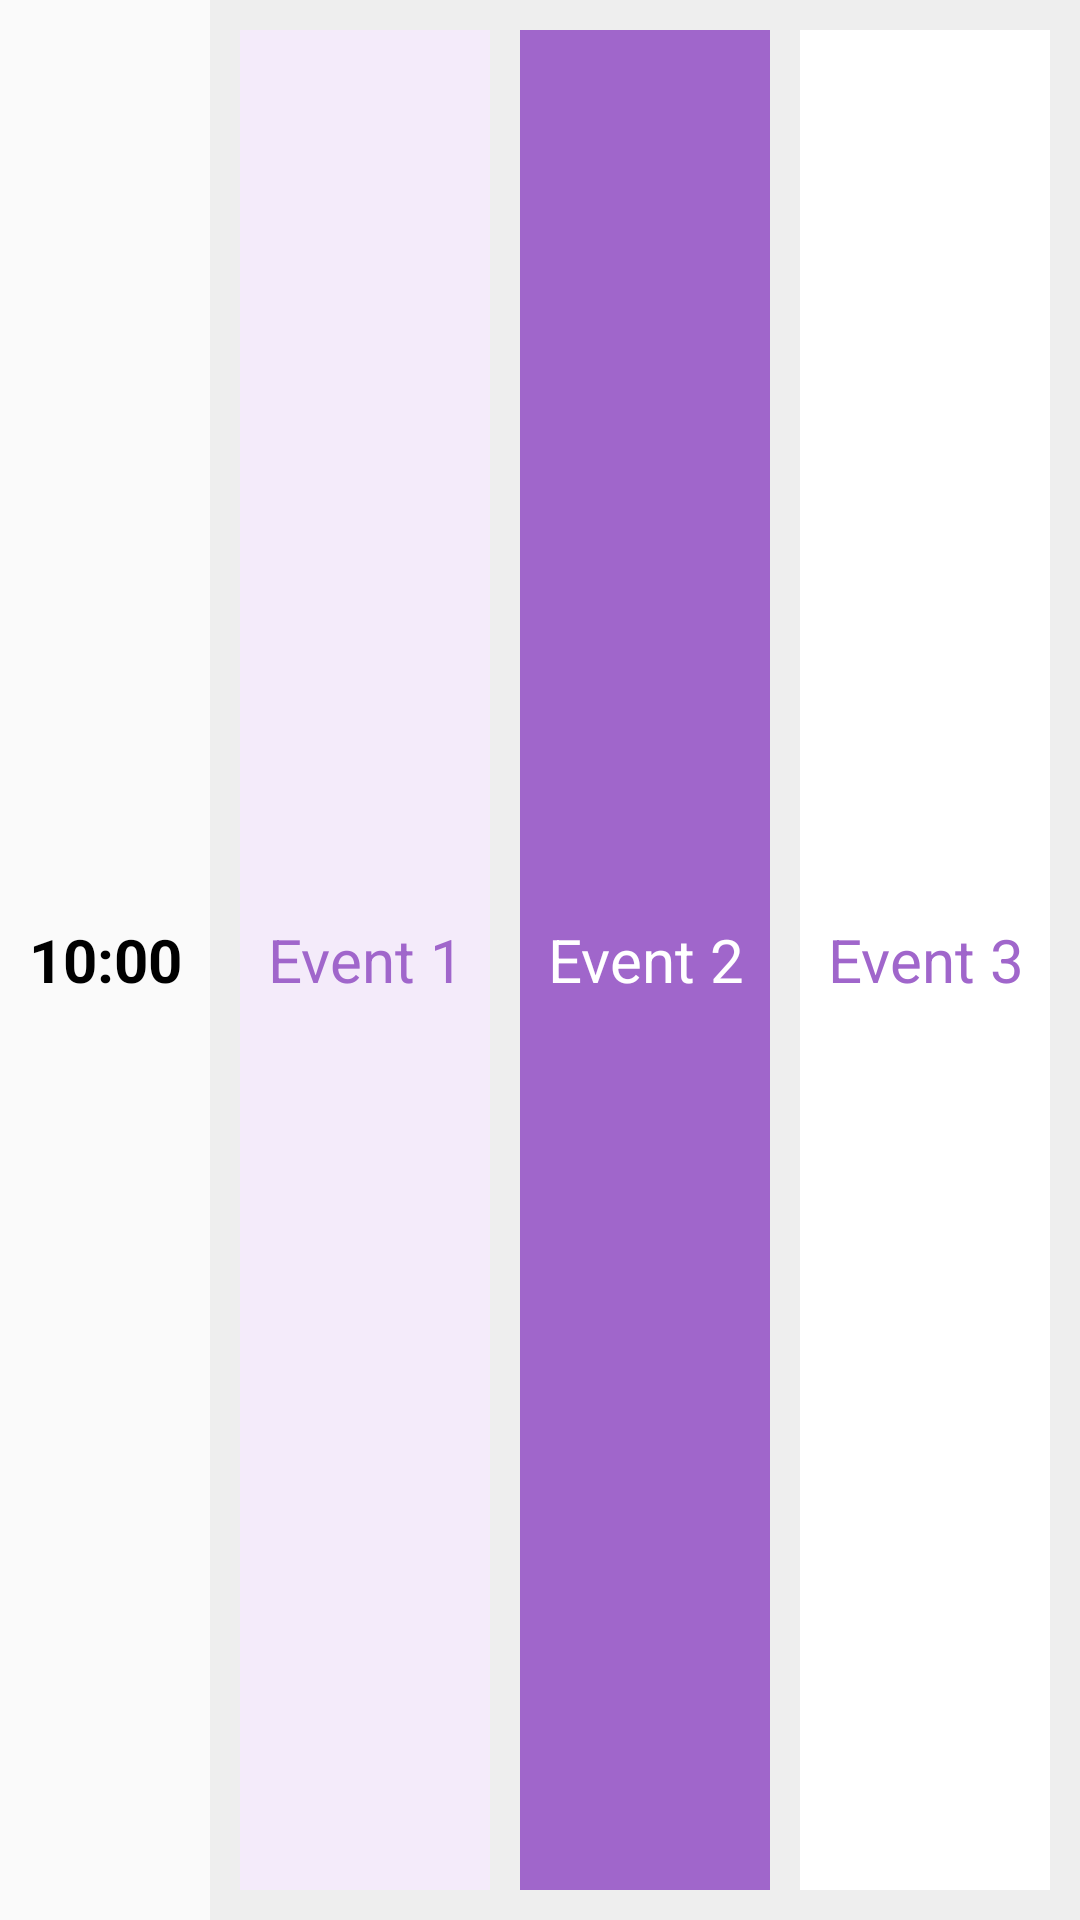

Produce the Android XML layout that renders to this screen, including the resource entries it uses.
<!-- AndroidManifest.xml: application theme Base.Theme.MyApplication -->
<!-- res/layout/hour_cell.xml -->
<?xml version="1.0" encoding="utf-8"?>
<LinearLayout
    xmlns:android="http://schemas.android.com/apk/res/android"
    android:orientation="horizontal"
    android:layout_width="match_parent"
    android:layout_height="60dp">

    <TextView
        android:id="@+id/timeTV"
        android:layout_width="70dp"
        android:layout_height="match_parent"
        android:gravity="center"
        android:text="10:00"
        android:textColor="@color/black"
        android:textSize="20sp"
        android:textStyle="bold" />

    <LinearLayout
        android:background = "@color/lightGray"
        android:layout_width="match_parent"
        android:layout_height="match_parent"
        android:padding="5dp">

        <TextView
            android:layout_width="0dp"
            android:layout_weight="1"
            android:layout_margin="5dp"
            android:background="@color/lightPurple"
            android:layout_height="match_parent"
            android:gravity = "center"
            android:id="@+id/event1"
            android:textSize="20sp"
            android:lines="2"
            android:textColor="@color/purple"
            android:text="Event 1" />
        <TextView
            android:layout_width="0dp"
            android:layout_weight="1"
            android:layout_margin="5dp"
            android:background="@color/purple"
            android:layout_height="match_parent"
            android:gravity = "center"
            android:id="@+id/event2"
            android:textSize="20sp"
            android:lines="2"
            android:textColor="@color/white"
            android:text="Event 2" />
        <TextView
            android:layout_width="0dp"
            android:layout_weight="1"
            android:layout_margin="5dp"
            android:background="@color/white"
            android:layout_height="match_parent"
            android:gravity = "center"
            android:id="@+id/event3"
            android:textSize="20sp"
            android:lines="2"
            android:textColor="@color/purple"
            android:text="Event 3" />
    </LinearLayout>

</LinearLayout>
<!-- resources referenced by this layout -->
<resources>
  <color name="black">#FF000000</color>
  <color name="lightGray">#EEE</color>
  <color name="lightPurple">#F4EBFA</color>
  <color name="purple">#A066CB</color>
  <color name="white">#FFFFFFFF</color>
  <style name="Base.Theme.MyApplication" parent="Theme.AppCompat.Light.NoActionBar">
      </style>
</resources>
